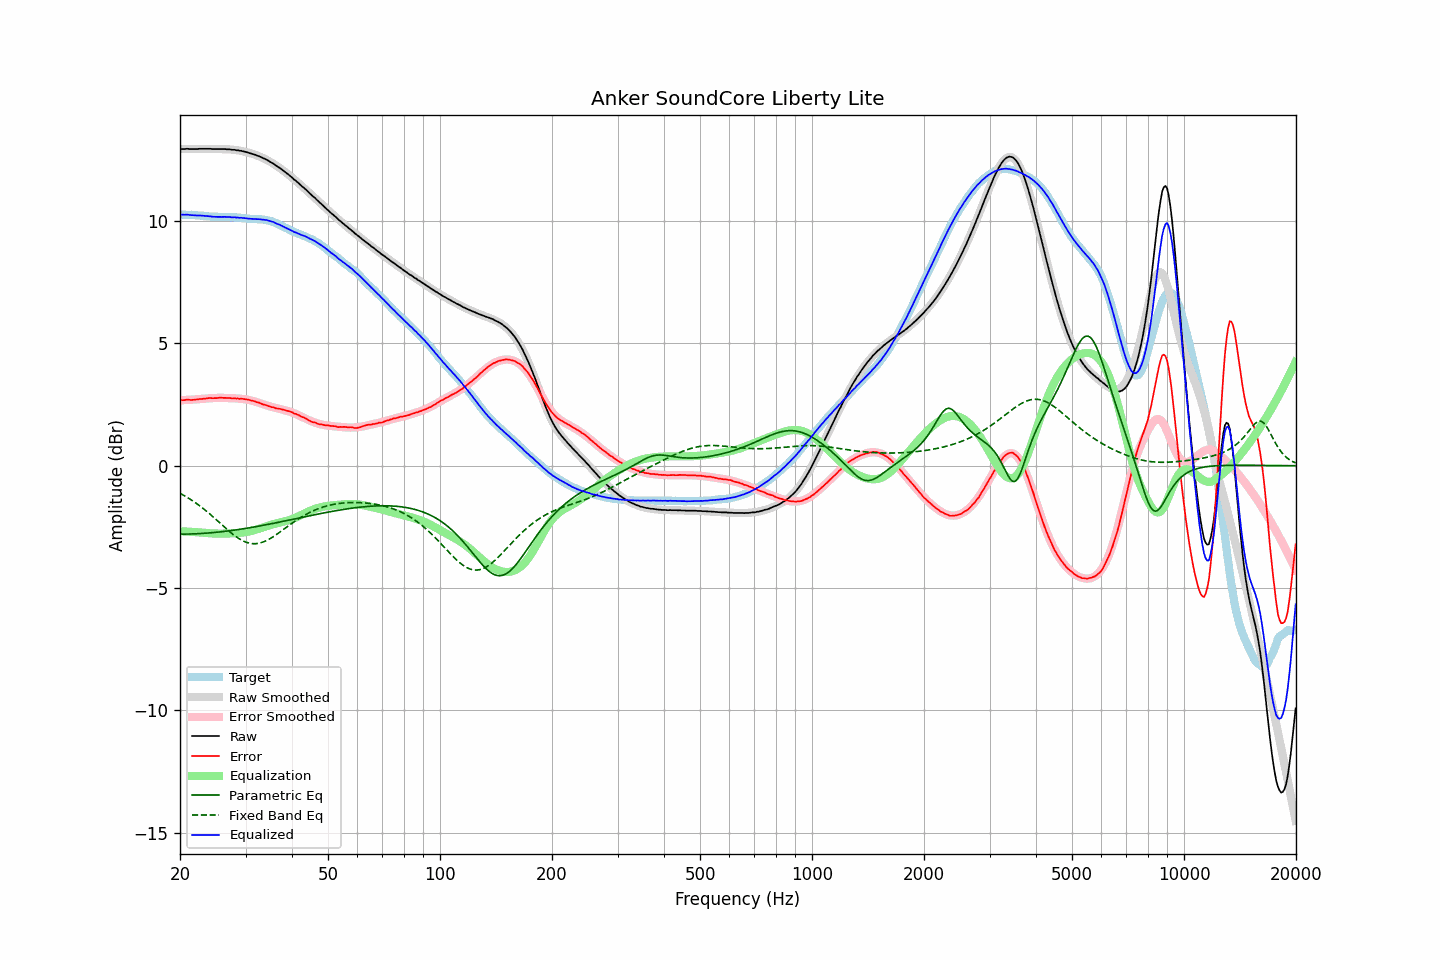

Source data for this figure (header and first rows):
frequency, raw, error, smoothed, error_smoothed, equalization, parametric_eq, fixed_band_eq, equalized_raw, equalized_smoothed, target
20.00, 12.95, 2.68, 12.95, 2.68, -2.68, -2.80, -1.13, 10.27, 10.27, 10.27
20.20, 12.95, 2.68, 12.95, 2.68, -2.68, -2.80, -1.16, 10.27, 10.27, 10.27
20.40, 12.95, 2.68, 12.95, 2.68, -2.68, -2.80, -1.20, 10.27, 10.27, 10.27
20.61, 12.95, 2.68, 12.95, 2.69, -2.69, -2.80, -1.24, 10.26, 10.27, 10.27
20.81, 12.96, 2.70, 12.95, 2.69, -2.69, -2.79, -1.27, 10.27, 10.26, 10.26
21.02, 12.96, 2.70, 12.95, 2.69, -2.69, -2.79, -1.31, 10.27, 10.26, 10.26
21.23, 12.95, 2.70, 12.96, 2.70, -2.70, -2.79, -1.35, 10.25, 10.26, 10.26
21.44, 12.95, 2.69, 12.96, 2.70, -2.70, -2.79, -1.40, 10.25, 10.25, 10.26
21.66, 12.95, 2.70, 12.96, 2.71, -2.71, -2.79, -1.44, 10.25, 10.25, 10.25
21.87, 12.95, 2.70, 12.96, 2.71, -2.71, -2.78, -1.48, 10.24, 10.25, 10.25
22.09, 12.95, 2.71, 12.96, 2.71, -2.71, -2.78, -1.53, 10.24, 10.24, 10.24
22.31, 12.95, 2.71, 12.96, 2.72, -2.72, -2.78, -1.58, 10.23, 10.24, 10.24
22.54, 12.96, 2.73, 12.96, 2.72, -2.72, -2.77, -1.63, 10.24, 10.23, 10.23
22.76, 12.96, 2.73, 12.96, 2.73, -2.73, -2.77, -1.68, 10.23, 10.23, 10.23
22.99, 12.96, 2.73, 12.96, 2.74, -2.74, -2.77, -1.73, 10.23, 10.22, 10.23
23.22, 12.96, 2.75, 12.96, 2.74, -2.74, -2.76, -1.78, 10.22, 10.22, 10.22
23.45, 12.96, 2.75, 12.96, 2.75, -2.75, -2.76, -1.83, 10.21, 10.21, 10.21
23.69, 12.96, 2.76, 12.96, 2.75, -2.75, -2.75, -1.89, 10.21, 10.21, 10.20
23.92, 12.96, 2.77, 12.96, 2.76, -2.76, -2.75, -1.94, 10.20, 10.20, 10.19
24.16, 12.96, 2.77, 12.96, 2.76, -2.76, -2.74, -2.00, 10.20, 10.19, 10.19
24.40, 12.95, 2.76, 12.96, 2.77, -2.77, -2.74, -2.06, 10.18, 10.19, 10.19
24.65, 12.95, 2.76, 12.96, 2.77, -2.77, -2.73, -2.11, 10.18, 10.19, 10.19
24.89, 12.95, 2.77, 12.96, 2.77, -2.77, -2.72, -2.17, 10.18, 10.18, 10.19
25.14, 12.95, 2.77, 12.95, 2.77, -2.77, -2.72, -2.23, 10.18, 10.18, 10.18
25.39, 12.95, 2.78, 12.95, 2.78, -2.78, -2.71, -2.29, 10.18, 10.18, 10.17
25.65, 12.95, 2.78, 12.95, 2.78, -2.78, -2.70, -2.35, 10.18, 10.18, 10.17
25.91, 12.95, 2.78, 12.95, 2.78, -2.78, -2.70, -2.41, 10.18, 10.17, 10.17
26.16, 12.95, 2.77, 12.95, 2.77, -2.77, -2.69, -2.47, 10.18, 10.17, 10.18
26.43, 12.95, 2.78, 12.95, 2.77, -2.77, -2.68, -2.53, 10.18, 10.17, 10.17
26.69, 12.94, 2.77, 12.94, 2.77, -2.77, -2.67, -2.59, 10.17, 10.17, 10.17
26.96, 12.94, 2.77, 12.94, 2.77, -2.77, -2.67, -2.64, 10.17, 10.17, 10.17
27.23, 12.94, 2.77, 12.94, 2.77, -2.77, -2.66, -2.70, 10.17, 10.17, 10.17
27.50, 12.92, 2.76, 12.93, 2.77, -2.77, -2.65, -2.76, 10.16, 10.17, 10.17
27.77, 12.92, 2.75, 12.92, 2.76, -2.76, -2.64, -2.81, 10.16, 10.16, 10.17
28.05, 12.92, 2.76, 12.92, 2.76, -2.76, -2.63, -2.86, 10.16, 10.16, 10.16
28.33, 12.90, 2.74, 12.91, 2.75, -2.75, -2.62, -2.91, 10.15, 10.15, 10.16
28.62, 12.90, 2.76, 12.90, 2.75, -2.75, -2.61, -2.95, 10.15, 10.15, 10.14
28.90, 12.88, 2.73, 12.89, 2.74, -2.74, -2.60, -2.99, 10.14, 10.14, 10.15
29.19, 12.88, 2.74, 12.87, 2.74, -2.74, -2.59, -3.03, 10.14, 10.14, 10.14
29.48, 12.86, 2.74, 12.86, 2.73, -2.73, -2.58, -3.07, 10.13, 10.13, 10.13
29.78, 12.85, 2.73, 12.85, 2.72, -2.72, -2.57, -3.10, 10.13, 10.12, 10.12
30.08, 12.83, 2.71, 12.83, 2.71, -2.71, -2.56, -3.12, 10.12, 10.12, 10.12
30.38, 12.81, 2.71, 12.81, 2.70, -2.70, -2.55, -3.15, 10.11, 10.11, 10.11
30.68, 12.79, 2.69, 12.80, 2.69, -2.69, -2.54, -3.16, 10.10, 10.11, 10.10
30.99, 12.77, 2.67, 12.78, 2.67, -2.67, -2.53, -3.18, 10.10, 10.10, 10.10
31.30, 12.75, 2.66, 12.75, 2.66, -2.66, -2.52, -3.18, 10.10, 10.10, 10.09
31.61, 12.73, 2.64, 12.73, 2.64, -2.64, -2.51, -3.19, 10.09, 10.09, 10.09
31.93, 12.71, 2.63, 12.71, 2.62, -2.62, -2.49, -3.19, 10.09, 10.09, 10.08
32.24, 12.68, 2.59, 12.68, 2.60, -2.60, -2.48, -3.18, 10.08, 10.09, 10.09
32.57, 12.66, 2.59, 12.66, 2.58, -2.58, -2.47, -3.17, 10.08, 10.08, 10.08
32.89, 12.63, 2.55, 12.63, 2.55, -2.55, -2.46, -3.15, 10.08, 10.08, 10.08
33.22, 12.60, 2.53, 12.60, 2.53, -2.53, -2.45, -3.13, 10.07, 10.07, 10.08
33.55, 12.57, 2.50, 12.57, 2.51, -2.51, -2.43, -3.11, 10.06, 10.06, 10.07
33.89, 12.54, 2.49, 12.54, 2.49, -2.49, -2.42, -3.08, 10.05, 10.05, 10.05
34.23, 12.51, 2.47, 12.51, 2.47, -2.47, -2.41, -3.05, 10.05, 10.04, 10.04
34.57, 12.47, 2.44, 12.47, 2.45, -2.45, -2.40, -3.02, 10.03, 10.03, 10.03
34.92, 12.43, 2.43, 12.43, 2.43, -2.43, -2.38, -2.98, 10.01, 10.01, 10.01
35.27, 12.39, 2.39, 12.39, 2.41, -2.41, -2.37, -2.94, 9.99, 9.99, 10.00
35.62, 12.36, 2.40, 12.35, 2.39, -2.39, -2.36, -2.90, 9.97, 9.96, 9.96
35.97, 12.31, 2.36, 12.31, 2.37, -2.37, -2.34, -2.86, 9.94, 9.94, 9.95
... 635 more rows
